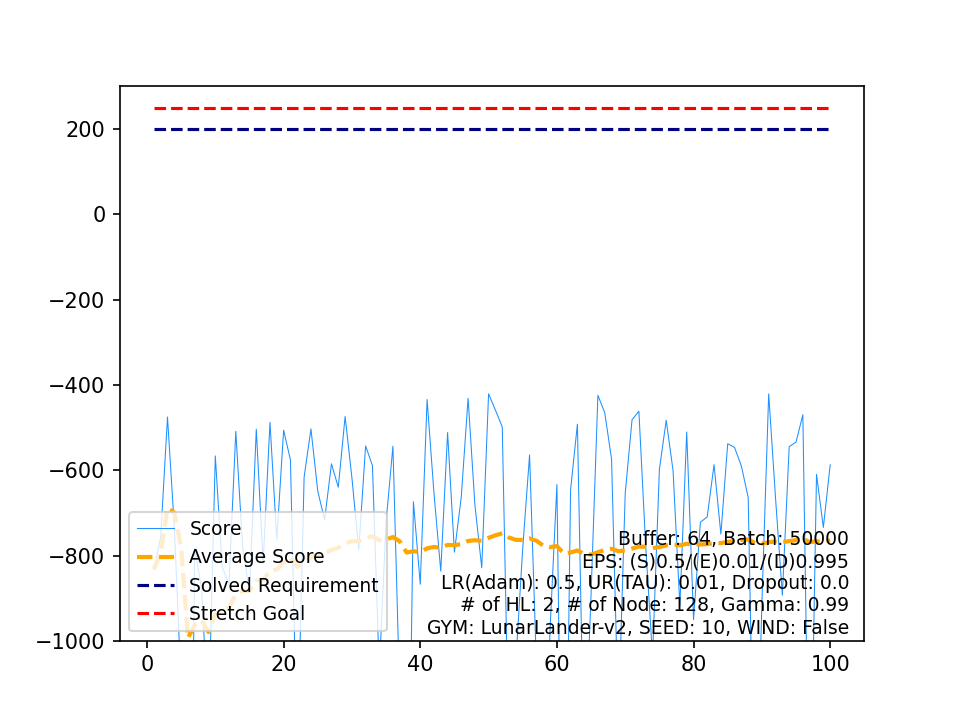

Data behind this chart, as committed beside it:
, Score, Average Score, Timestamp, Solved Requirement, Stretch Goal
0, -832.1, -832.1, 128, 200, 250
1, -758.1, -795.1, 120, 200, 250
2, -475.3, -688.5, 90, 200, 250
3, -732, -699.4, 97, 200, 250
4, -1108, -781, 145, 200, 250
5, -2053, -993, 218, 200, 250
6, -782.5, -962.9, 104, 200, 250
7, -879.2, -952.5, 116, 200, 250
8, -1193, -979.2, 200, 200, 250
9, -566.5, -938, 92, 200, 250
10, -826.6, -927.8, 112, 200, 250
11, -866.4, -922.7, 117, 200, 250
12, -508.8, -890.9, 84, 200, 250
13, -780.7, -883, 103, 200, 250
14, -886.8, -883.3, 129, 200, 250
15, -504, -859.6, 74, 200, 250
16, -818.7, -857.2, 127, 200, 250
17, -487.7, -836.6, 71, 200, 250
18, -762.2, -832.7, 103, 200, 250
19, -506, -816.4, 73, 200, 250
20, -576.1, -804.9, 75, 200, 250
21, -1280, -826.5, 172, 200, 250
22, -616, -817.4, 82, 200, 250
23, -503.3, -804.3, 74, 200, 250
24, -649.3, -798.1, 83, 200, 250
25, -716.2, -794.9, 81, 200, 250
26, -585, -787.2, 88, 200, 250
27, -639.8, -781.9, 132, 200, 250
28, -474, -771.3, 92, 200, 250
29, -618.6, -766.2, 94, 200, 250
30, -786, -766.8, 110, 200, 250
31, -543, -759.8, 81, 200, 250
32, -589.1, -754.7, 99, 200, 250
33, -1073, -764, 167, 200, 250
34, -720.1, -762.8, 114, 200, 250
35, -543.7, -756.7, 76, 200, 250
36, -1132, -766.8, 153, 200, 250
37, -1762, -793, 204, 200, 250
38, -674, -790, 108, 200, 250
39, -867.4, -791.9, 127, 200, 250
40, -434.2, -783.2, 74, 200, 250
41, -652.5, -780.1, 89, 200, 250
42, -836.8, -781.4, 120, 200, 250
43, -511.7, -775.3, 75, 200, 250
44, -792, -775.6, 108, 200, 250
45, -663.1, -773.2, 94, 200, 250
46, -431.2, -765.9, 99, 200, 250
47, -682, -764.2, 106, 200, 250
48, -828.8, -765.5, 120, 200, 250
49, -420.8, -758.6, 76, 200, 250
50, -458.9, -752.7, 80, 200, 250
51, -498.5, -747.8, 89, 200, 250
52, -1285, -758, 194, 200, 250
53, -1046, -763.3, 172, 200, 250
54, -782.1, -763.6, 133, 200, 250
55, -564.1, -760.1, 85, 200, 250
56, -1056, -765.3, 131, 200, 250
57, -1445, -777, 190, 200, 250
58, -972.7, -780.3, 134, 200, 250
59, -633.5, -777.9, 82, 200, 250
... 40 more rows
